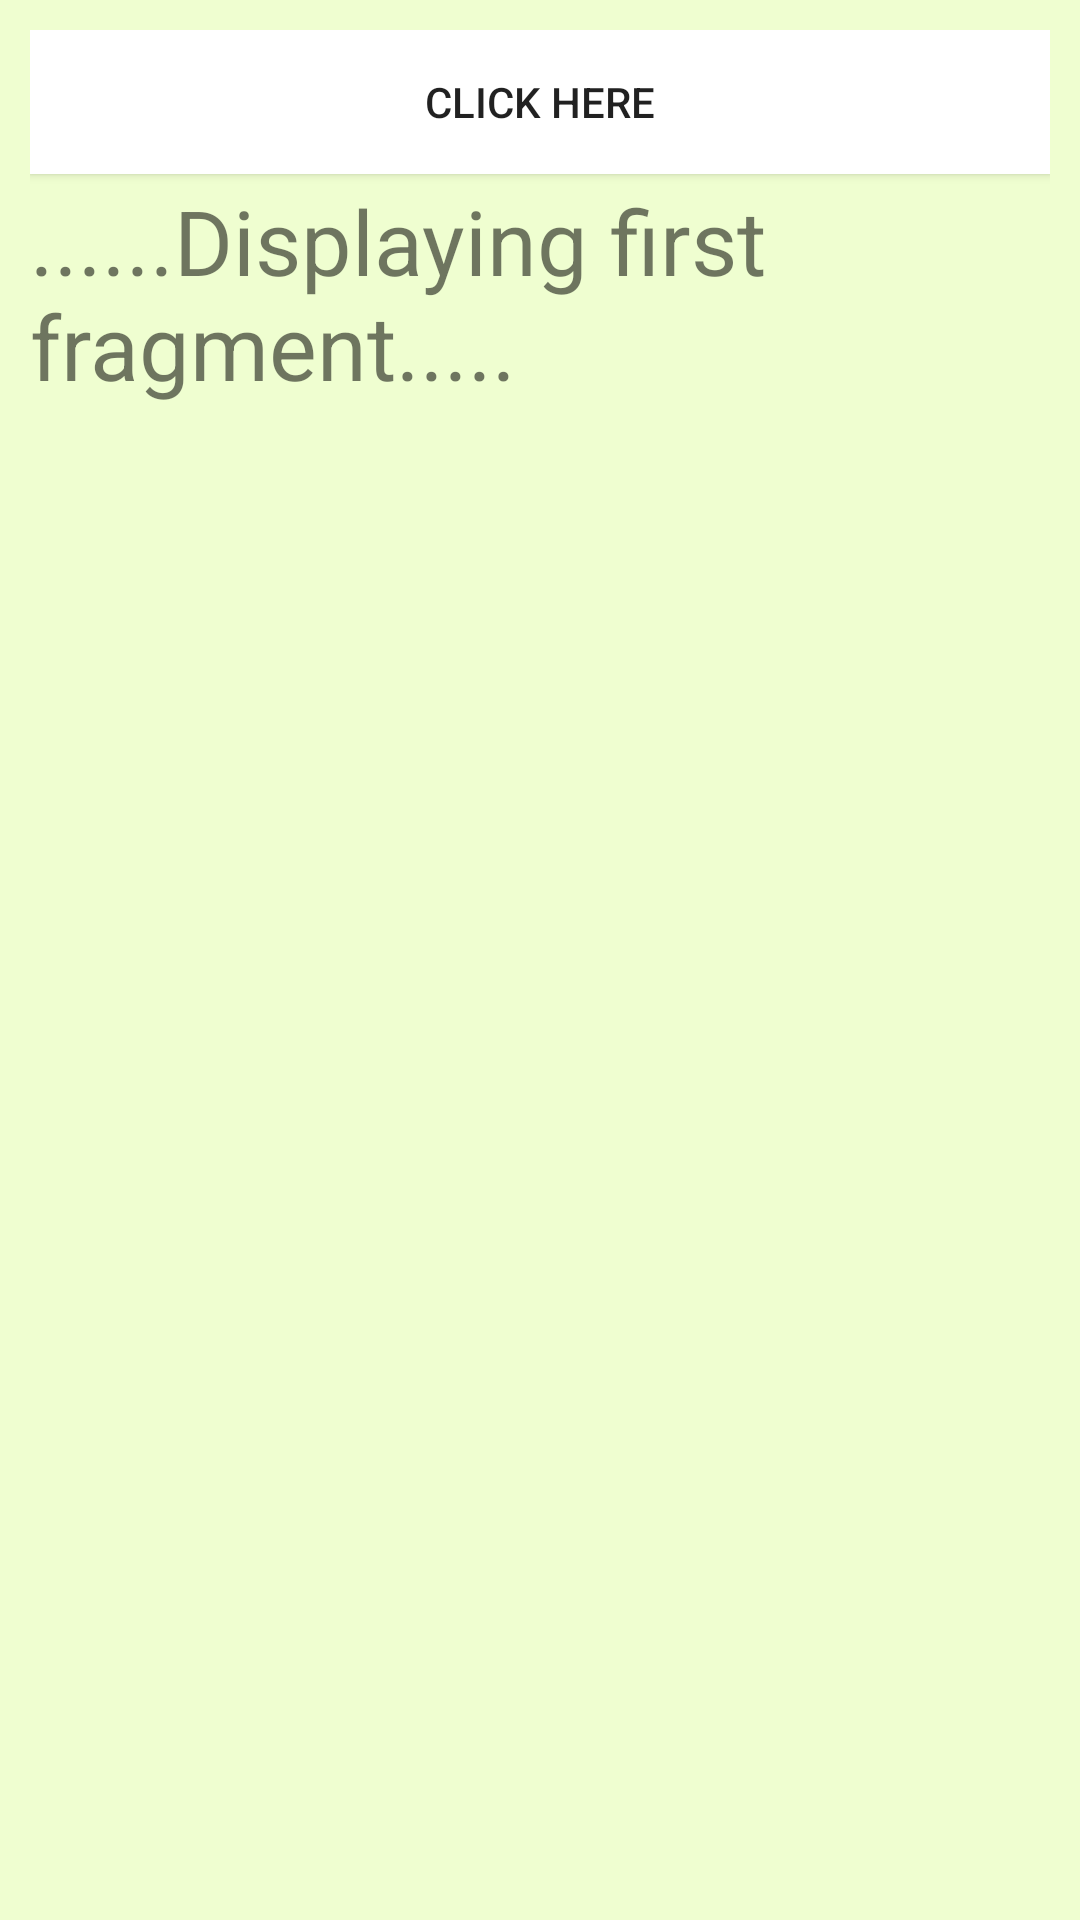

Layout XML and referenced resources for this Android screen:
<!-- AndroidManifest.xml: application theme Theme.RampUp -->
<!-- res/layout/fragment_first.xml -->
<?xml version="1.0" encoding="utf-8"?>
<FrameLayout xmlns:android="http://schemas.android.com/apk/res/android"
    xmlns:tools="http://schemas.android.com/tools"
    android:layout_width="match_parent"
    android:layout_height="match_parent"
    android:background="#8BE1FDA9"
    android:padding="10dp"
    tools:context=".FragmentCycle.FirstFragment">

    
    <androidx.appcompat.widget.AppCompatTextView
        android:id="@+id/firstFrag"
        android:layout_width="match_parent"
        android:layout_height="wrap_content"
        android:layout_marginTop="50dp"
        android:text="@string/tvFirst"
        android:textSize="30sp"
        android:layout_gravity="start|top"
        />
    <androidx.appcompat.widget.AppCompatButton
        android:id="@+id/firstButton"
        android:layout_width="match_parent"
        android:layout_height="wrap_content"
        android:background="@color/white"
        android:text="@string/clickButton"
        android:layout_gravity="end|top"
        >
    </androidx.appcompat.widget.AppCompatButton>
</FrameLayout>
<!-- resources referenced by this layout -->
<resources>
  <color name="white">#FFFFFFFF</color>
  <string name="clickButton">CLICK HERE</string>
  <string name="tvFirst">......Displaying first fragment.....</string>
  <style name="Theme.RampUp" parent="Theme.MaterialComponents.DayNight.DarkActionBar">
          
          <item name="colorPrimary">@color/purple_500</item>
          <item name="colorPrimaryVariant">@color/purple_700</item>
          <item name="colorOnPrimary">@color/white</item>
          
          <item name="colorSecondary">@color/teal_200</item>
          <item name="colorSecondaryVariant">@color/teal_700</item>
          <item name="colorOnSecondary">@color/black</item>
          
          <item name="android:statusBarColor">?attr/colorPrimaryVariant</item>
          
      </style>
  <color name="purple_500">#FF6200EE</color>
  <color name="purple_700">#FF3700B3</color>
  <color name="teal_200">#FF03DAC5</color>
  <color name="teal_700">#FF018786</color>
  <color name="black">#FF000000</color>
</resources>
